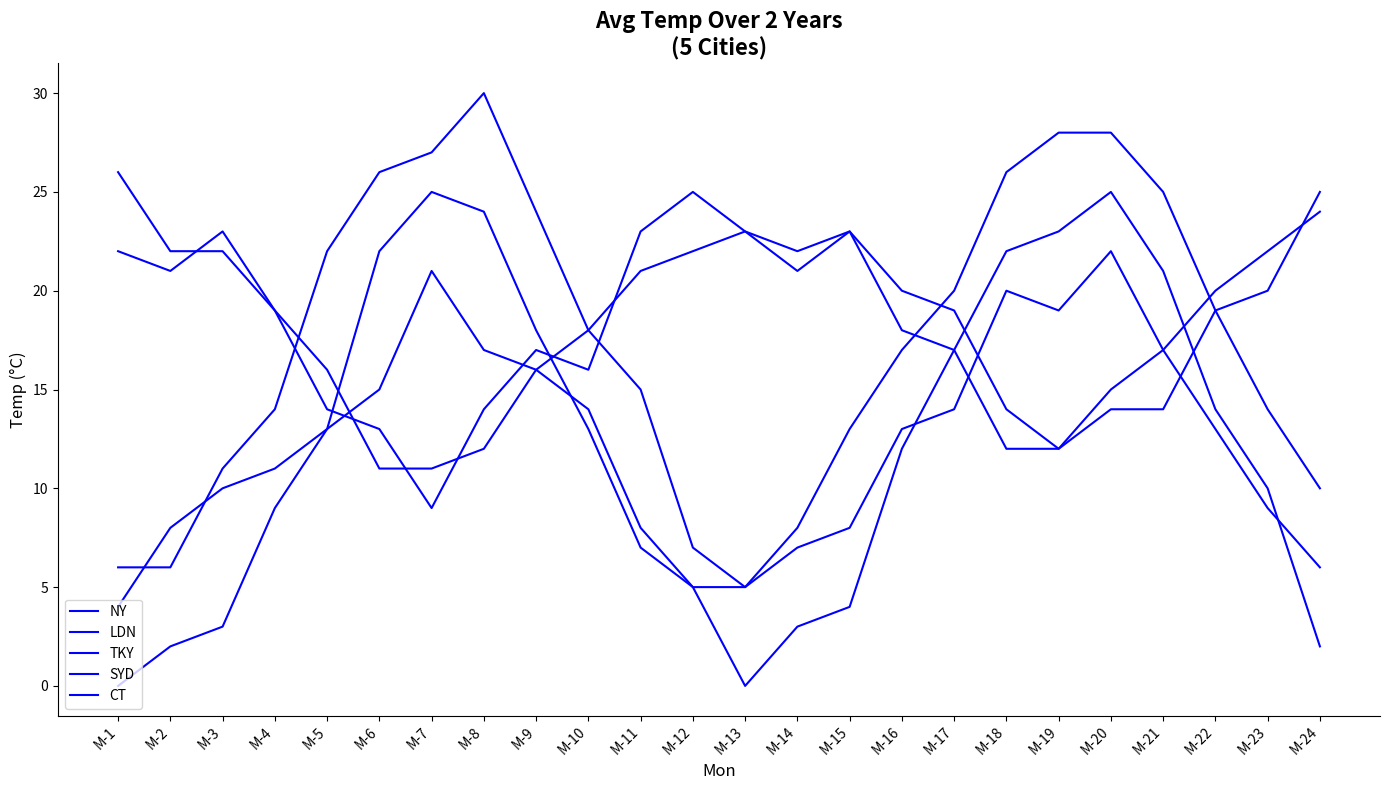

Generate this figure with matplotlib:
import matplotlib.pyplot as plt
import numpy as np

months = np.arange(1, 25)
cities = ['NY', 'LDN', 'TKY', 'SYD', 'CT']

# Randomly altered temperature data, preserving dimensions
new_york = [0, 2, 3, 9, 13, 22, 25, 24, 18, 13, 7, 5,
            0, 3, 4, 12, 17, 22, 23, 25, 21, 14, 10, 2]
london = [4, 8, 10, 11, 13, 15, 21, 17, 16, 14, 8, 5,
          5, 7, 8, 13, 14, 20, 19, 22, 17, 13, 9, 6]
tokyo = [6, 6, 11, 14, 22, 26, 27, 30, 24, 18, 15, 7,
         5, 8, 13, 17, 20, 26, 28, 28, 25, 19, 14, 10]
sydney = [22, 21, 23, 19, 14, 13, 9, 14, 17, 16, 23, 25,
          23, 22, 23, 18, 17, 12, 12, 15, 17, 20, 22, 24]
cape_town = [26, 22, 22, 19, 16, 11, 11, 12, 16, 18, 21, 22,
             23, 21, 23, 20, 19, 14, 12, 14, 14, 19, 20, 25]

data = [new_york, london, tokyo, sydney, cape_town]

fig, ax = plt.subplots(figsize=(14, 8))
single_color = 'blue'

for temperatures, city in zip(data, cities):
    ax.plot(months, temperatures, color=single_color, label=city)

ax.set_title('Avg Temp Over 2 Years\n(5 Cities)', fontsize=16, fontweight='bold')
ax.set_xlabel('Mon', fontsize=12)
ax.set_ylabel('Temp (°C)', fontsize=12)

ax.set_xticks(months)
ax.set_xticklabels([f'M-{i}' for i in months], rotation=45, ha='right')

ax.legend(loc='lower left', fontsize=10)

ax.spines['top'].set_visible(False)
ax.spines['right'].set_visible(False)

plt.tight_layout()
plt.show()
